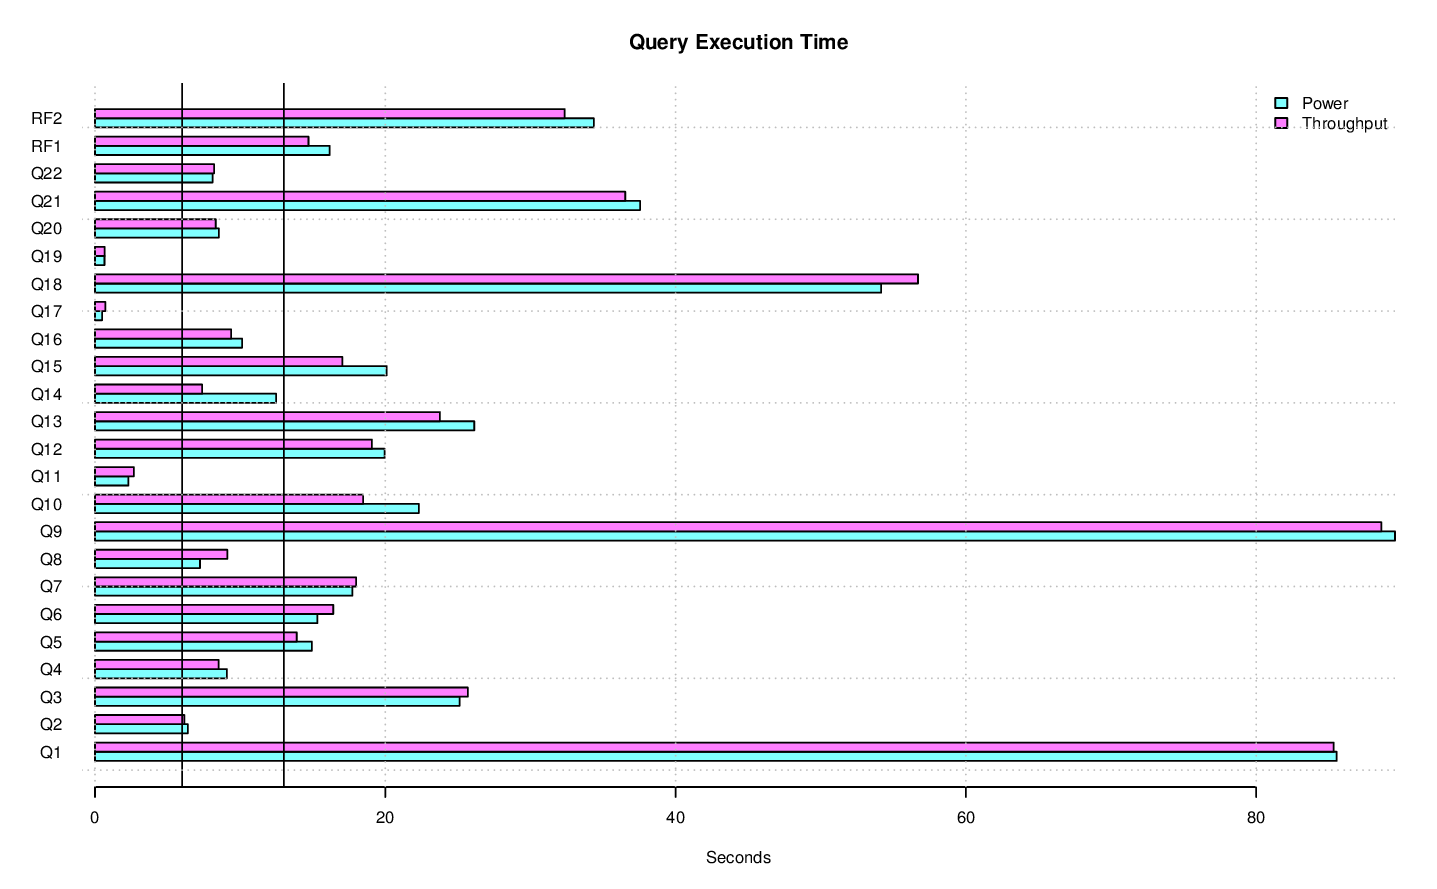

The data file committed next to this chart (first rows):
task_name, s_time, e_time, diff_time, seconds
LOAD, 2014-11-19 08:03:53.387317, 2014-11-19 08:16:00.360297, 00:12:06.97298, 727
PERF.POWER.RF1, 2014-11-19 08:16:03.80974, 2014-11-19 08:16:19.978622, 00:00:16.168882, 16.17
PERF.POWER.Q14, 2014-11-19 08:16:19.999342, 2014-11-19 08:16:32.476969, 00:00:12.477627, 12.48
PERF.POWER.Q2, 2014-11-19 08:16:32.490287, 2014-11-19 08:16:38.883318, 00:00:06.393031, 6.393
PERF.POWER.Q9, 2014-11-19 08:16:38.900684, 2014-11-19 08:18:08.463861, 00:01:29.563177, 89.56
PERF.POWER.Q20, 2014-11-19 08:18:08.478701, 2014-11-19 08:18:17.007901, 00:00:08.5292, 8.529
PERF.POWER.Q6, 2014-11-19 08:18:17.026749, 2014-11-19 08:18:32.347776, 00:00:15.321027, 15.32
PERF.POWER.Q17, 2014-11-19 08:18:32.363443, 2014-11-19 08:18:32.854895, 00:00:00.491452, 0.4915
PERF.POWER.Q18, 2014-11-19 08:18:32.870754, 2014-11-19 08:19:27.031799, 00:00:54.161045, 54.16
PERF.POWER.Q8, 2014-11-19 08:19:27.046236, 2014-11-19 08:19:34.279772, 00:00:07.233536, 7.234
PERF.POWER.Q21, 2014-11-19 08:19:34.296415, 2014-11-19 08:20:11.847077, 00:00:37.550662, 37.55
PERF.POWER.Q13, 2014-11-19 08:20:11.863738, 2014-11-19 08:20:37.99348, 00:00:26.129742, 26.13
PERF.POWER.Q3, 2014-11-19 08:20:38.012303, 2014-11-19 08:21:03.132693, 00:00:25.12039, 25.12
PERF.POWER.Q22, 2014-11-19 08:21:03.153526, 2014-11-19 08:21:11.252383, 00:00:08.098857, 8.099
PERF.POWER.Q16, 2014-11-19 08:21:11.267765, 2014-11-19 08:21:21.399916, 00:00:10.132151, 10.13
PERF.POWER.Q4, 2014-11-19 08:21:21.419531, 2014-11-19 08:21:30.503473, 00:00:09.083942, 9.084
PERF.POWER.Q11, 2014-11-19 08:21:30.524821, 2014-11-19 08:21:32.830549, 00:00:02.305728, 2.306
PERF.POWER.Q15, 2014-11-19 08:21:32.846875, 2014-11-19 08:21:52.943181, 00:00:20.096306, 20.1
PERF.POWER.Q1, 2014-11-19 08:21:52.963295, 2014-11-19 08:23:18.504291, 00:01:25.540996, 85.54
PERF.POWER.Q10, 2014-11-19 08:23:18.522385, 2014-11-19 08:23:40.832552, 00:00:22.310167, 22.31
PERF.POWER.Q19, 2014-11-19 08:23:40.854308, 2014-11-19 08:23:41.507068, 00:00:00.65276, 0.6528
PERF.POWER.Q5, 2014-11-19 08:23:41.526706, 2014-11-19 08:23:56.464862, 00:00:14.938156, 14.94
PERF.POWER.Q7, 2014-11-19 08:23:56.484863, 2014-11-19 08:24:14.218319, 00:00:17.733456, 17.73
PERF.POWER.Q12, 2014-11-19 08:24:14.238104, 2014-11-19 08:24:34.194846, 00:00:19.956742, 19.96
PERF.POWER.RF2, 2014-11-19 08:24:34.205476, 2014-11-19 08:25:08.570201, 00:00:34.364725, 34.36
PERF.POWER, 2014-11-19 08:16:03.802986, 2014-11-19 08:25:08.579958, 00:09:04.776972, 544.8
PERF.THRUPUT.QS3.Q8, 2014-11-19 08:27:07.592962, 2014-11-19 08:27:19.292268, 00:00:11.699306, 11.7
PERF.THRUPUT.RFST1.RF1, 2014-11-19 08:27:07.214306, 2014-11-19 08:27:23.886416, 00:00:16.67211, 16.67
PERF.THRUPUT.QS4.Q5, 2014-11-19 08:27:07.600843, 2014-11-19 08:27:25.072361, 00:00:17.471518, 17.47
PERF.THRUPUT.QS2.Q6, 2014-11-19 08:27:07.602177, 2014-11-19 08:27:25.075835, 00:00:17.473658, 17.47
PERF.THRUPUT.QS2.Q17, 2014-11-19 08:27:25.086975, 2014-11-19 08:27:26.037977, 00:00:00.951002, 0.951
PERF.THRUPUT.QS3.Q5, 2014-11-19 08:27:19.318293, 2014-11-19 08:27:34.067527, 00:00:14.749234, 14.75
PERF.THRUPUT.QS2.Q14, 2014-11-19 08:27:26.051438, 2014-11-19 08:27:35.666505, 00:00:09.615067, 9.615
PERF.THRUPUT.QS3.Q4, 2014-11-19 08:27:34.079563, 2014-11-19 08:27:43.291907, 00:00:09.212344, 9.212
PERF.THRUPUT.QS1.Q21, 2014-11-19 08:27:07.598287, 2014-11-19 08:27:44.620112, 00:00:37.021825, 37.02
PERF.THRUPUT.QS2.Q16, 2014-11-19 08:27:35.679283, 2014-11-19 08:27:45.411593, 00:00:09.73231, 9.732
PERF.THRUPUT.QS2.Q19, 2014-11-19 08:27:45.423306, 2014-11-19 08:27:46.12307, 00:00:00.699764, 0.6998
PERF.THRUPUT.RFST1.RF2, 2014-11-19 08:27:23.895084, 2014-11-19 08:27:56.557772, 00:00:32.662688, 32.66
PERF.THRUPUT.RFST1, 2014-11-19 08:27:07.208508, 2014-11-19 08:27:56.564973, 00:00:49.356465, 49.36
PERF.THRUPUT.QS3.Q6, 2014-11-19 08:27:43.303923, 2014-11-19 08:28:01.09905, 00:00:17.795127, 17.8
PERF.THRUPUT.QS3.Q17, 2014-11-19 08:28:01.110349, 2014-11-19 08:28:01.756232, 00:00:00.645883, 0.6459
PERF.THRUPUT.QS2.Q10, 2014-11-19 08:27:46.134526, 2014-11-19 08:28:02.267675, 00:00:16.133149, 16.13
PERF.THRUPUT.QS4.Q21, 2014-11-19 08:27:25.083986, 2014-11-19 08:28:02.943647, 00:00:37.859661, 37.86
PERF.THRUPUT.QS4.Q14, 2014-11-19 08:28:02.955193, 2014-11-19 08:28:10.378634, 00:00:07.423441, 7.423
PERF.THRUPUT.QS4.Q19, 2014-11-19 08:28:10.401724, 2014-11-19 08:28:11.100984, 00:00:00.69926, 0.6993
PERF.THRUPUT.QS1.Q3, 2014-11-19 08:27:44.63202, 2014-11-19 08:28:11.410873, 00:00:26.778853, 26.78
PERF.THRUPUT.RFST2.RF1, 2014-11-19 08:27:56.577363, 2014-11-19 08:28:11.527754, 00:00:14.950391, 14.95
PERF.THRUPUT.QS3.Q7, 2014-11-19 08:28:01.767649, 2014-11-19 08:28:20.497441, 00:00:18.729792, 18.73
PERF.THRUPUT.QS4.Q15, 2014-11-19 08:28:11.128507, 2014-11-19 08:28:29.836559, 00:00:18.708052, 18.71
PERF.THRUPUT.QS4.Q17, 2014-11-19 08:28:29.847467, 2014-11-19 08:28:30.449222, 00:00:00.601755, 0.6018
PERF.THRUPUT.RFST2.RF2, 2014-11-19 08:28:11.537697, 2014-11-19 08:28:44.021879, 00:00:32.484182, 32.48
PERF.THRUPUT.RFST2, 2014-11-19 08:27:56.571674, 2014-11-19 08:28:44.028816, 00:00:47.457142, 47.46
PERF.THRUPUT.QS4.Q12, 2014-11-19 08:28:30.465215, 2014-11-19 08:28:48.873784, 00:00:18.408569, 18.41
PERF.THRUPUT.RFST3.RF1, 2014-11-19 08:28:44.041309, 2014-11-19 08:28:58.074473, 00:00:14.033164, 14.03
PERF.THRUPUT.QS4.Q6, 2014-11-19 08:28:48.885585, 2014-11-19 08:29:04.325449, 00:00:15.439864, 15.44
PERF.THRUPUT.QS1.Q18, 2014-11-19 08:28:11.438807, 2014-11-19 08:29:09.230701, 00:00:57.791894, 57.79
PERF.THRUPUT.QS4.Q4, 2014-11-19 08:29:04.337356, 2014-11-19 08:29:12.931661, 00:00:08.594305, 8.594
PERF.THRUPUT.QS1.Q5, 2014-11-19 08:29:09.242424, 2014-11-19 08:29:22.262204, 00:00:13.01978, 13.02
PERF.THRUPUT.QS1.Q11, 2014-11-19 08:29:22.273859, 2014-11-19 08:29:25.155724, 00:00:02.881865, 2.882
PERF.THRUPUT.RFST3.RF2, 2014-11-19 08:28:58.084079, 2014-11-19 08:29:30.903678, 00:00:32.819599, 32.82
... 71 more rows
